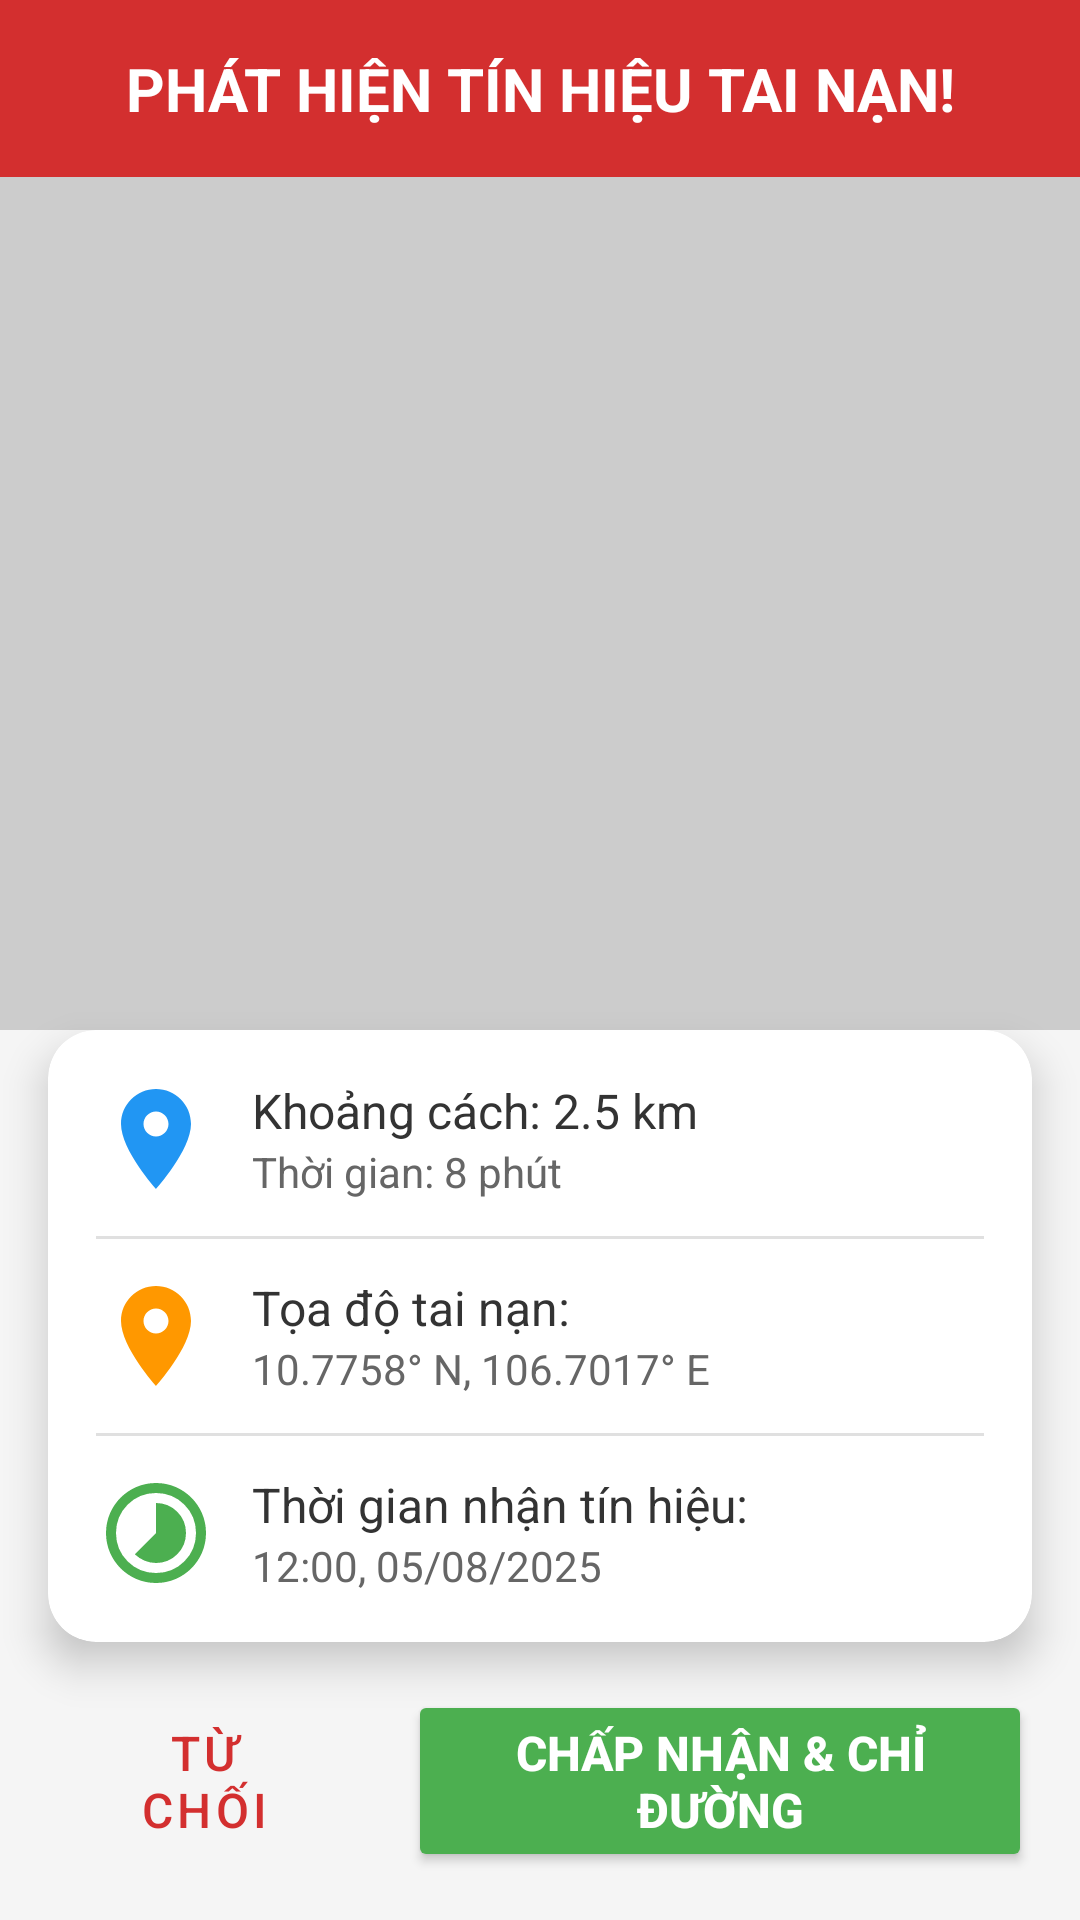

Layout XML and referenced resources for this Android screen:
<!-- AndroidManifest.xml: application theme Theme.DoAnMonHocLTM -->
<!-- res/layout/activity_police_accident.xml -->
<?xml version="1.0" encoding="utf-8"?>
<androidx.constraintlayout.widget.ConstraintLayout xmlns:android="http://schemas.android.com/apk/res/android"
    xmlns:app="http://schemas.android.com/apk/res-auto"
    xmlns:tools="http://schemas.android.com/tools"
    android:layout_width="match_parent"
    android:layout_height="match_parent"
    android:background="#F5F5F5"
    tools:context=".CsgtAccidentActivity">

    <TextView
        android:id="@+id/accidentHeader1"
        android:layout_width="0dp"
        android:layout_height="wrap_content"
        android:background="#D32F2F"
        android:padding="16dp"
        android:text="PHÁT HIỆN TÍN HIỆU TAI NẠN!"
        android:textAlignment="center"
        android:textColor="#FFFFFF"
        android:textSize="20sp"
        android:textStyle="bold"
        app:layout_constraintEnd_toEndOf="parent"
        app:layout_constraintStart_toStartOf="parent"
        app:layout_constraintTop_toTopOf="parent" />

    <View
        android:id="@+id/accidentUserMapView"
        android:layout_width="0dp"
        android:layout_height="0dp"
        android:background="#CCCCCC"
        app:layout_constraintBottom_toTopOf="@id/cardDetails"
        app:layout_constraintEnd_toEndOf="parent"
        app:layout_constraintHorizontal_bias="0.0"
        app:layout_constraintStart_toStartOf="parent"
        app:layout_constraintTop_toBottomOf="@id/accidentHeader1"
        app:layout_constraintVertical_bias="1.0" />

    <androidx.cardview.widget.CardView
        android:id="@+id/cardDetails"
        android:layout_width="0dp"
        android:layout_height="wrap_content"
        android:layout_marginStart="16dp"
        android:layout_marginEnd="16dp"
        android:layout_marginBottom="16dp"
        app:cardCornerRadius="16dp"
        app:cardElevation="8dp"
        app:layout_constraintBottom_toTopOf="@id/linearLayoutActions"
        app:layout_constraintEnd_toEndOf="parent"
        app:layout_constraintStart_toStartOf="parent">

        <LinearLayout
            android:layout_width="match_parent"
            android:layout_height="wrap_content"
            android:orientation="vertical"
            android:padding="16dp">

            <LinearLayout
                android:layout_width="match_parent"
                android:layout_height="wrap_content"
                android:gravity="center_vertical"
                android:orientation="horizontal">

                <ImageView
                    android:layout_width="40dp"
                    android:layout_height="40dp"
                    android:src="@drawable/ic_location"
                    app:tint="#2196F3"
                    android:contentDescription="Icon khoảng cách" />

                <LinearLayout
                    android:layout_width="0dp"
                    android:layout_height="wrap_content"
                    android:layout_marginStart="12dp"
                    android:layout_weight="1"
                    android:orientation="vertical">

                    <TextView
                        android:layout_width="wrap_content"
                        android:layout_height="wrap_content"
                        android:text="Khoảng cách: 2.5 km"
                        android:textColor="#333333"
                        android:textSize="16sp" />

                    <TextView
                        android:layout_width="wrap_content"
                        android:layout_height="wrap_content"
                        android:text="Thời gian: 8 phút"
                        android:textColor="#666666"
                        android:textSize="14sp" />
                </LinearLayout>
            </LinearLayout>

            <View
                android:layout_width="match_parent"
                android:layout_height="1dp"
                android:layout_marginTop="12dp"
                android:layout_marginBottom="12dp"
                android:background="#E0E0E0" />

            <LinearLayout
                android:layout_width="match_parent"
                android:layout_height="wrap_content"
                android:gravity="center_vertical"
                android:orientation="horizontal">

                <ImageView
                    android:layout_width="40dp"
                    android:layout_height="40dp"
                    android:src="@drawable/ic_location"
                    app:tint="#FF9800"
                    android:contentDescription="Icon tọa độ" />

                <LinearLayout
                    android:layout_width="0dp"
                    android:layout_height="wrap_content"
                    android:layout_marginStart="12dp"
                    android:layout_weight="1"
                    android:orientation="vertical">

                    <TextView
                        android:layout_width="wrap_content"
                        android:layout_height="wrap_content"
                        android:text="Tọa độ tai nạn:"
                        android:textColor="#333333"
                        android:textSize="16sp" />

                    <TextView
                        android:id="@+id/textViewCoordinates"
                        android:layout_width="wrap_content"
                        android:layout_height="wrap_content"
                        android:text="10.7758° N, 106.7017° E"
                        android:textColor="#666666"
                        android:textSize="14sp" />
                </LinearLayout>
            </LinearLayout>

            <View
                android:layout_width="match_parent"
                android:layout_height="1dp"
                android:layout_marginTop="12dp"
                android:layout_marginBottom="12dp"
                android:background="#E0E0E0" />

            <LinearLayout
                android:layout_width="match_parent"
                android:layout_height="wrap_content"
                android:gravity="center_vertical"
                android:orientation="horizontal">

                <ImageView
                    android:layout_width="40dp"
                    android:layout_height="40dp"
                    android:src="@drawable/ic_time"
                    app:tint="#4CAF50"
                    android:contentDescription="Icon thời gian" />

                <LinearLayout
                    android:layout_width="0dp"
                    android:layout_height="wrap_content"
                    android:layout_marginStart="12dp"
                    android:layout_weight="1"
                    android:orientation="vertical">

                    <TextView
                        android:layout_width="wrap_content"
                        android:layout_height="wrap_content"
                        android:text="Thời gian nhận tín hiệu:"
                        android:textColor="#333333"
                        android:textSize="16sp" />

                    <TextView
                        android:id="@+id/textViewReceivedTime"
                        android:layout_width="wrap_content"
                        android:layout_height="wrap_content"
                        android:text="12:00, 05/08/2025"
                        android:textColor="#666666"
                        android:textSize="14sp" />
                </LinearLayout>
            </LinearLayout>
        </LinearLayout>
    </androidx.cardview.widget.CardView>

    <LinearLayout
        android:id="@+id/linearLayoutActions"
        android:layout_width="0dp"
        android:layout_height="wrap_content"
        android:layout_marginStart="16dp"
        android:layout_marginEnd="16dp"
        android:layout_marginBottom="16dp"
        android:gravity="center_vertical"
        android:orientation="horizontal"
        app:layout_constraintBottom_toBottomOf="parent"
        app:layout_constraintEnd_toEndOf="parent"
        app:layout_constraintStart_toStartOf="parent">

        <Button
            android:id="@+id/btnDecline"
            style="@style/Widget.MaterialComponents.Button.OutlinedButton"
            android:layout_width="0dp"
            android:layout_height="wrap_content"
            android:layout_marginEnd="8dp"
            android:layout_weight="1"
            android:text="Từ chối"
            android:textColor="#D32F2F"
            android:textSize="16sp"
            app:cornerRadius="8dp"
            app:strokeColor="#D32F2F" />

        <Button
            android:id="@+id/btnAccept"
            android:layout_width="0dp"
            android:layout_height="wrap_content"
            android:layout_marginStart="8dp"
            android:layout_weight="2"
            android:backgroundTint="#4CAF50"
            android:text="Chấp nhận &amp; Chỉ đường"
            android:textColor="#FFFFFF"
            android:textSize="16sp"
            android:textStyle="bold"
            app:cornerRadius="8dp" />
    </LinearLayout>

</androidx.constraintlayout.widget.ConstraintLayout>
<!-- resources referenced by this layout -->
<resources>
  <!-- drawable ic_location (drawable) -->
  <?xml version="1.0" encoding="utf-8"?>
  
  <vector xmlns:android="http://schemas.android.com/apk/res/android"
      android:width="24dp"
      android:height="24dp"
      android:viewportWidth="24"
      android:viewportHeight="24">
  
      <path
          android:fillColor="#000000"
          android:pathData="M12,2C8.13,2 5,5.13 5,9c0,5.25 7,13 7,13s7,-7.75 7,-13C19,5.13 15.87,2 12,2zM12,11.5c-1.38,0 -2.5,-1.12 -2.5,-2.5s1.12,-2.5 2.5,-2.5 2.5,1.12 2.5,2.5 -1.12,2.5 -2.5,2.5z" />
  </vector>
  <!-- drawable ic_time (drawable) -->
  <vector xmlns:android="http://schemas.android.com/apk/res/android" android:autoMirrored="true" android:height="24dp" android:viewportHeight="960" android:viewportWidth="960" android:width="24dp">
        
      <path android:fillColor="#e3e3e3" android:pathData="M480,720q100,0 170,-70t70,-170q0,-100 -70,-170t-170,-70v240L310,650q35,33 78.5,51.5T480,720ZM480,880q-83,0 -156,-31.5T197,763q-54,-54 -85.5,-127T80,480q0,-83 31.5,-156T197,197q54,-54 127,-85.5T480,80q83,0 156,31.5T763,197q54,54 85.5,127T880,480q0,83 -31.5,156T763,763q-54,54 -127,85.5T480,880ZM480,800q134,0 227,-93t93,-227q0,-134 -93,-227t-227,-93q-134,0 -227,93t-93,227q0,134 93,227t227,93ZM480,480Z"/>
      
  </vector>
  <style name="Theme.DoAnMonHocLTM" parent="Base.Theme.DoAnMonHocLTM" />
  <style name="Base.Theme.DoAnMonHocLTM" parent="Theme.Material3.DayNight.NoActionBar">
          
          
      </style>
</resources>
